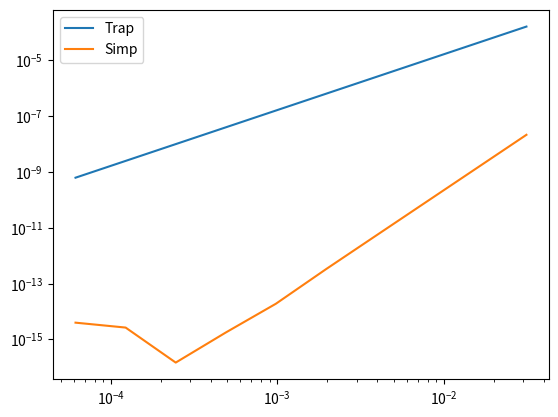

Here is the Python script that generated this plot:
import matplotlib.pyplot as plt
import numpy as np
import math
from numpy.linalg import inv
from numpy.linalg import norm

def driver():
    f = lambda x: np.e**x*np.cos(x)
    a = 0
    b = np.pi
    # exact integral
    I_ex = -12.070346316389632

    # N =100
    # ntest = np.arrange(0,N,step=2)
    # errorT = np.zeros(len(ntest))
    # errorS = np.zeros(len(ntest))
    # for j in range(0,len(ntest)):
    # n = ntest[j]
    # for simpson's n must be even.
    # n+1 = number of pts.

    n = 100
    err_trap = np.zeros(10)
    err_simp = np.zeros(10)
    h = np.zeros(10)
    for i in range(10): 
        I_trap = CompTrap(a,b,n,f)
        #print('I_trap= ', I_trap)
        err_trap[i] = abs((I_ex-I_trap)/I_ex)
        #print('absolute error = ', err)
        I_simp = CompSimp(a,b,n,f)
        #print('I_simp= ', I_simp)
        err_simp[i] = abs((I_ex-I_simp)/I_ex)
        #print('absolute error = ', err)
        h[i] = (b-a)/n
        n = n*2

    print('Trap: ',err_trap)
    print('Simp: ',err_simp)

    plt.plot(h,err_trap, label = 'Trap')
    plt.plot(h,err_simp, label = 'Simp')
    plt.loglog()
    plt.legend()
    plt.show()

def CompTrap(a,b,n,f):
    h = (b-a)/n
    xnode = a+np.arange(0,n+1)*h
    I_trap = h*f(xnode[0])*1/2

    for j in range(1,n):
        I_trap = I_trap+h*f(xnode[j])

    I_trap= I_trap + 1/2*h*f(xnode[n])

    return I_trap

def CompSimp(a,b,n,f):
    h = (b-a)/n
    xnode = a+np.arange(0,n+1)*h
    I_simp = f(xnode[0])
    nhalf = n/2

    for j in range(1,int(nhalf)):
        # even part
        I_simp = I_simp+2*f(xnode[2*j])
        # odd part
        I_simp = I_simp +4*f(xnode[2*j-1])

    I_simp= I_simp + f(xnode[n]) + 4*f(xnode[n-1])
    I_simp = h/3*I_simp

    return I_simp

driver()
